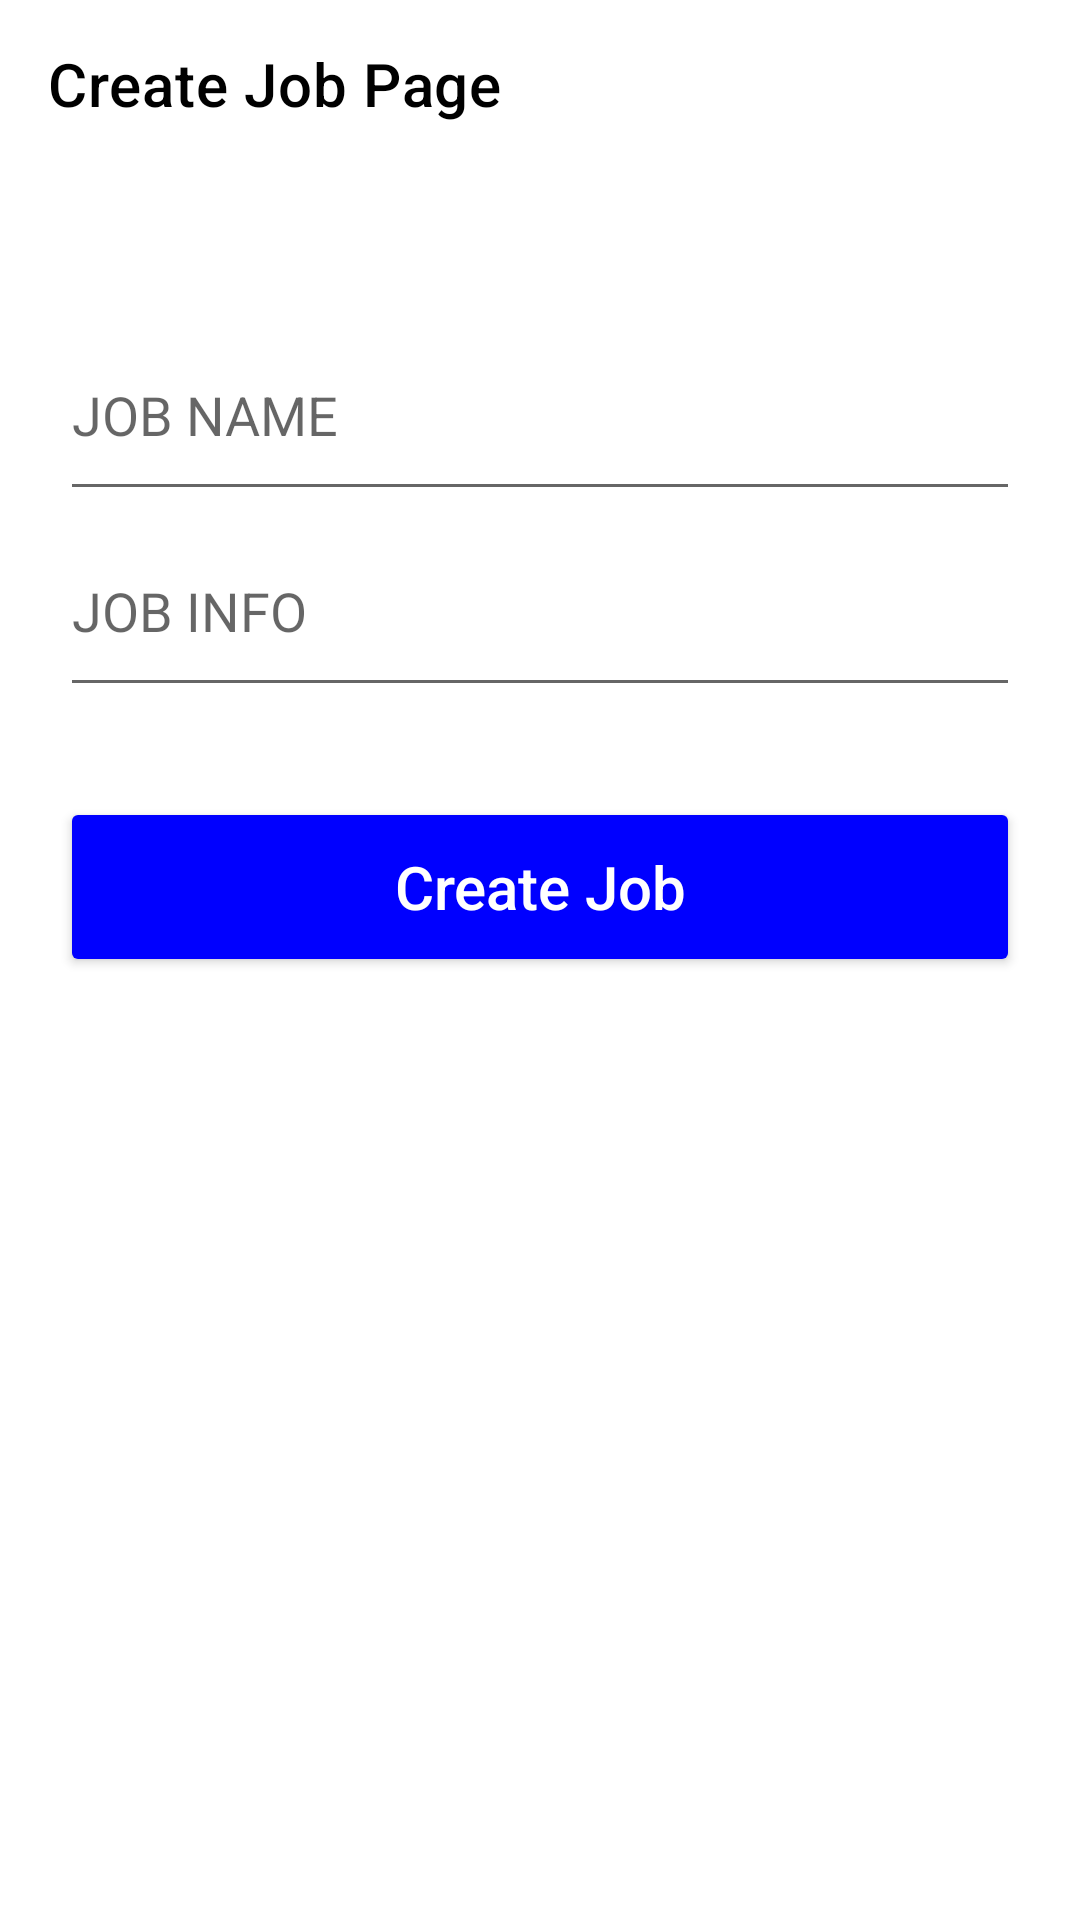

Reconstruct the res/layout file that produces this screen, plus the resources it refers to.
<!-- AndroidManifest.xml: application theme Theme.Example -->
<!-- res/layout/activity_createjob.xml -->
<?xml version="1.0" encoding="utf-8"?>
<RelativeLayout xmlns:android="http://schemas.android.com/apk/res/android"
    xmlns:app="http://schemas.android.com/apk/res-auto"
    xmlns:tools="http://schemas.android.com/tools"
    android:layout_width="match_parent"
    android:layout_height="match_parent"
    tools:context=".CreatejobActivity"
    >


    <androidx.appcompat.widget.Toolbar

        android:id="@+id/toolbar_login"
        android:layout_width="match_parent"
        android:layout_height="wrap_content"
        android:background="#FFFFFF"
        android:gravity="center"
        app:title="Create Job Page"
        app:titleTextColor="#000000" />

    <EditText

        android:id="@+id/jobname"
        android:layout_width="match_parent"
        android:layout_height="wrap_content"
        android:layout_below="@+id/toolbar_login"
        android:layout_marginLeft="20dp"
        android:layout_marginRight="20dp"
        android:layout_marginTop="60dp"
        android:drawablePadding="10dp"
        android:hint="JOB NAME"
        android:paddingBottom="20dp">


    </EditText>


    <EditText

        android:id="@+id/jobinfo"
        android:layout_width="match_parent"
        android:layout_height="wrap_content"
        android:layout_below="@+id/jobname"
        android:layout_marginLeft="20dp"
        android:layout_marginRight="20dp"
        android:layout_marginTop="11dp"
        android:drawablePadding="10dp"
        android:hint="JOB INFO"
        android:paddingBottom="20dp" />




    <Button

        android:id="@+id/createjobbtn"
        android:layout_width="match_parent"
        android:layout_height="60dp"
        android:layout_below="@+id/jobinfo"
        android:layout_marginLeft="20dp"
        android:layout_marginRight="20dp"
        android:layout_marginTop="30dp"
        android:backgroundTint="#0000FF"
        android:text="Create Job"
        android:textAllCaps="false"
        android:textColor="#FFFFFF"
        android:textSize="20sp" />

</RelativeLayout>
<!-- resources referenced by this layout -->
<resources>
  <style name="Theme.Example" parent="Theme.MaterialComponents.DayNight.NoActionBar">
          
          <item name="colorPrimary">@color/purple_500</item>
          <item name="colorPrimaryVariant">@color/purple_700</item>
          <item name="colorOnPrimary">@color/white</item>
          
          <item name="colorSecondary">@color/teal_200</item>
          <item name="colorSecondaryVariant">@color/teal_700</item>
          <item name="colorOnSecondary">@color/black</item>
          
          <item name="android:statusBarColor" tools:targetApi="l">?attr/colorPrimaryVariant</item>
          
      </style>
  <color name="purple_500">#FF6200EE</color>
  <color name="purple_700">#FF3700B3</color>
  <color name="white">#FFFFFFFF</color>
  <color name="teal_200">#FF03DAC5</color>
  <color name="teal_700">#FF018786</color>
  <color name="black">#FF000000</color>
</resources>
